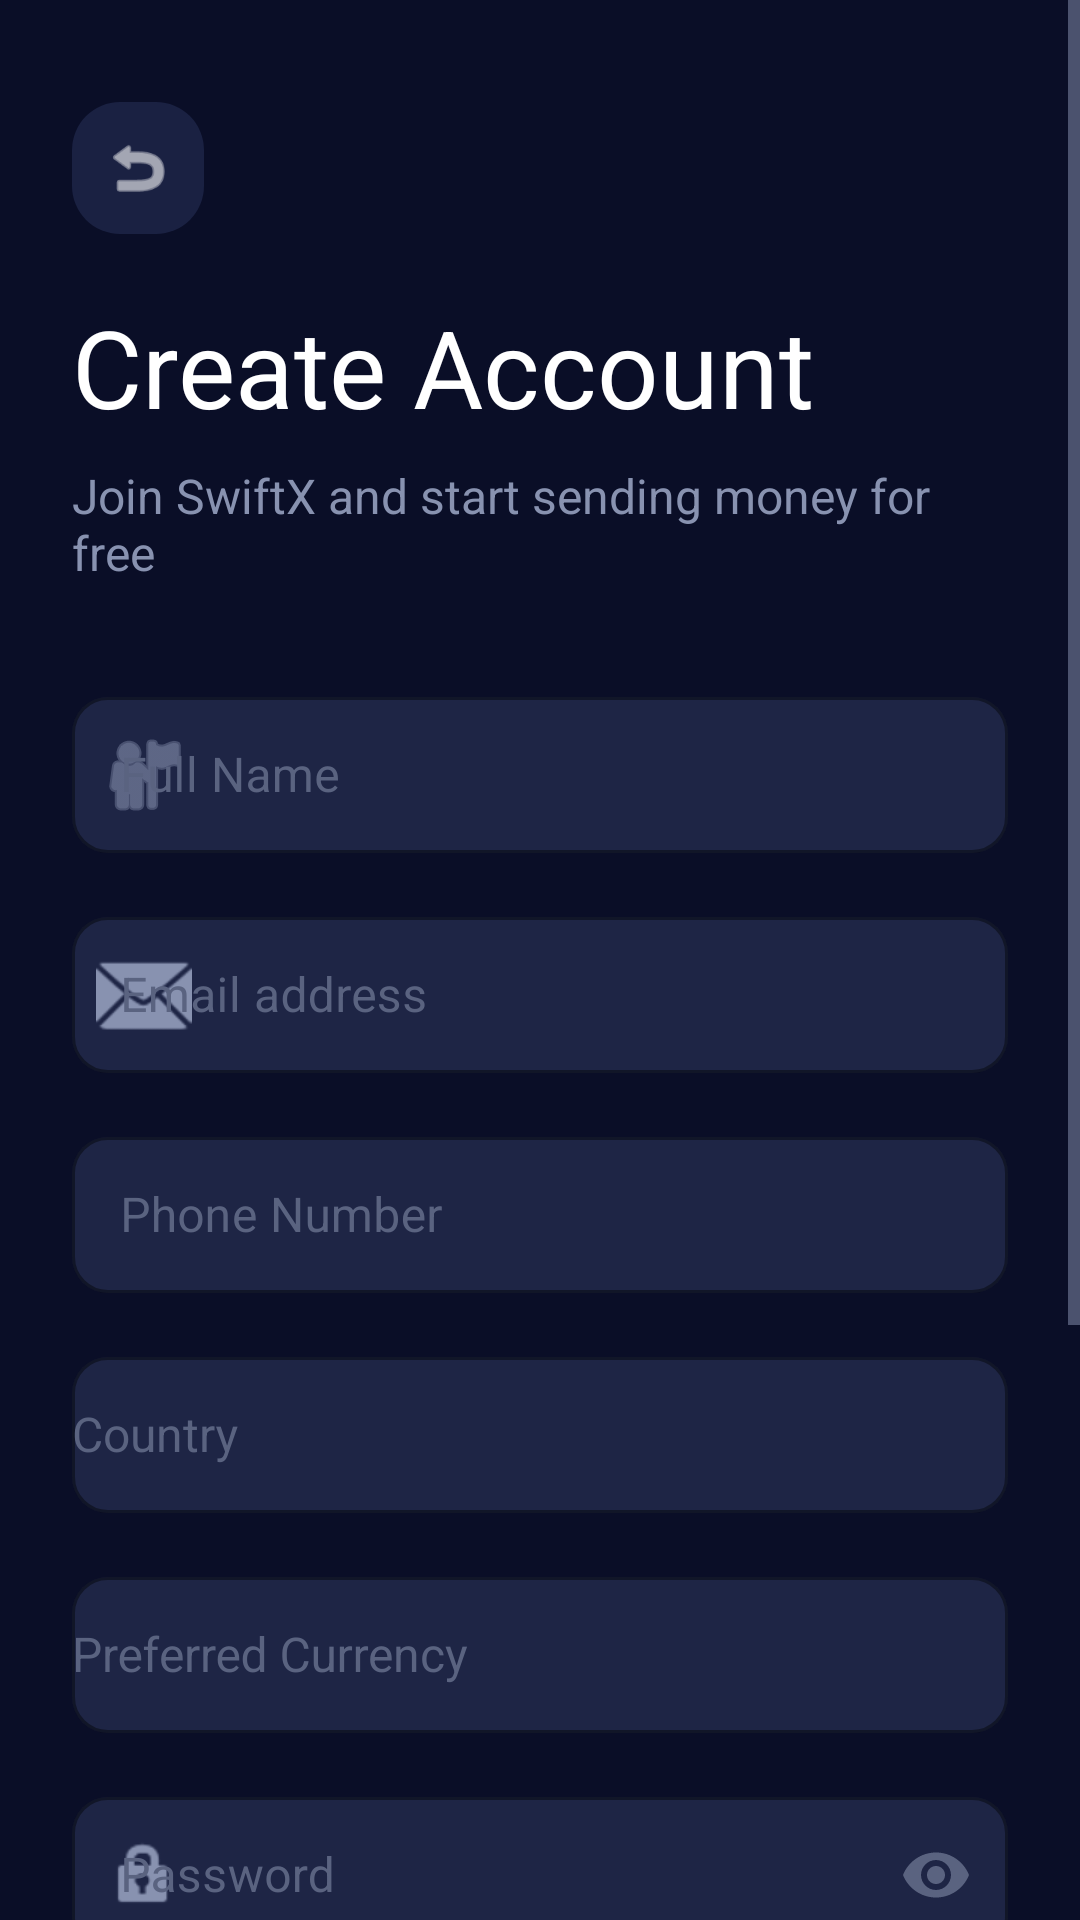

The Android layout XML behind this screen, and the referenced resources:
<!-- AndroidManifest.xml: application theme Theme.SwiftApp -->
<!-- res/layout/activity_register.xml -->
<?xml version="1.0" encoding="utf-8"?>
<ScrollView xmlns:android="http://schemas.android.com/apk/res/android"
    xmlns:app="http://schemas.android.com/apk/res-auto"
    android:layout_width="match_parent"
    android:layout_height="match_parent"
    android:background="@color/swift_bg_primary"
    android:fillViewport="true">

    <LinearLayout
        android:layout_width="match_parent"
        android:layout_height="wrap_content"
        android:orientation="vertical"
        android:padding="@dimen/spacing_lg">

        
        <FrameLayout
            android:id="@+id/btnBack"
            android:layout_width="44dp"
            android:layout_height="44dp"
            android:layout_marginTop="10dp"
            android:layout_marginBottom="20dp"
            android:background="@drawable/bg_card"
            android:clickable="true"
            android:focusable="true">

            <ImageView
                android:layout_width="24dp"
                android:layout_height="24dp"
                android:layout_gravity="center"
                android:src="@android:drawable/ic_menu_revert"
                android:tint="@color/swift_text_primary" />
        </FrameLayout>

        
        <TextView
            android:layout_width="wrap_content"
            android:layout_height="wrap_content"
            android:text="@string/create_account"
            android:textColor="@color/swift_text_primary"
            android:textSize="@dimen/text_hero"
            android:fontFamily="sans-serif-bold" />

        <TextView
            android:layout_width="wrap_content"
            android:layout_height="wrap_content"
            android:layout_marginTop="8dp"
            android:layout_marginBottom="32dp"
            android:text="@string/register_subtitle"
            android:textColor="@color/swift_text_secondary"
            android:textSize="@dimen/text_lg" />

        
        <com.google.android.material.textfield.TextInputLayout
            style="@style/SwiftInput"
            android:layout_width="match_parent"
            android:layout_height="wrap_content"
            android:layout_marginBottom="16dp"
            android:hint="@string/full_name_hint"
            app:startIconDrawable="@android:drawable/ic_menu_myplaces"
            app:startIconTint="@color/swift_text_secondary">

            <com.google.android.material.textfield.TextInputEditText
                android:id="@+id/etFullName"
                android:layout_width="match_parent"
                android:layout_height="@dimen/button_height"
                android:inputType="textPersonName"
                android:textColor="@color/swift_text_primary"
                android:textSize="@dimen/text_lg" />
        </com.google.android.material.textfield.TextInputLayout>

        
        <com.google.android.material.textfield.TextInputLayout
            style="@style/SwiftInput"
            android:layout_width="match_parent"
            android:layout_height="wrap_content"
            android:layout_marginBottom="16dp"
            android:hint="@string/email_hint"
            app:startIconDrawable="@android:drawable/ic_dialog_email"
            app:startIconTint="@color/swift_text_secondary">

            <com.google.android.material.textfield.TextInputEditText
                android:id="@+id/etEmail"
                android:layout_width="match_parent"
                android:layout_height="@dimen/button_height"
                android:inputType="textEmailAddress"
                android:textColor="@color/swift_text_primary"
                android:textSize="@dimen/text_lg" />
        </com.google.android.material.textfield.TextInputLayout>

        
        <com.google.android.material.textfield.TextInputLayout
            style="@style/SwiftInput"
            android:layout_width="match_parent"
            android:layout_height="wrap_content"
            android:layout_marginBottom="16dp"
            android:hint="@string/phone_hint"
            app:startIconTint="@color/swift_text_secondary">

            <com.google.android.material.textfield.TextInputEditText
                android:id="@+id/etPhone"
                android:layout_width="match_parent"
                android:layout_height="@dimen/button_height"
                android:inputType="phone"
                android:textColor="@color/swift_text_primary"
                android:textSize="@dimen/text_lg" />
        </com.google.android.material.textfield.TextInputLayout>

        
        <com.google.android.material.textfield.TextInputLayout
            style="@style/SwiftInput"
            android:layout_width="match_parent"
            android:layout_height="wrap_content"
            android:layout_marginBottom="16dp"
            android:hint="@string/country_hint"
            app:startIconTint="@color/swift_text_secondary">

            <AutoCompleteTextView
                android:id="@+id/actvCountry"
                android:layout_width="match_parent"
                android:layout_height="@dimen/button_height"
                android:inputType="textAutoComplete"
                android:textColor="@color/swift_text_primary"
                android:textSize="@dimen/text_lg" />
        </com.google.android.material.textfield.TextInputLayout>

        
        <com.google.android.material.textfield.TextInputLayout
            style="@style/SwiftInput"
            android:layout_width="match_parent"
            android:layout_height="wrap_content"
            android:layout_marginBottom="16dp"
            android:hint="@string/currency_hint"
            app:startIconTint="@color/swift_text_secondary">

            <AutoCompleteTextView
                android:id="@+id/actvCurrency"
                android:layout_width="match_parent"
                android:layout_height="@dimen/button_height"
                android:inputType="textAutoComplete"
                android:textColor="@color/swift_text_primary"
                android:textSize="@dimen/text_lg" />
        </com.google.android.material.textfield.TextInputLayout>

        
        <com.google.android.material.textfield.TextInputLayout
            style="@style/SwiftInput"
            android:layout_width="match_parent"
            android:layout_height="wrap_content"
            android:layout_marginBottom="16dp"
            android:hint="@string/password_hint"
            app:passwordToggleEnabled="true"
            app:passwordToggleTint="@color/swift_text_hint"
            app:startIconDrawable="@android:drawable/ic_lock_idle_lock"
            app:startIconTint="@color/swift_text_secondary">

            <com.google.android.material.textfield.TextInputEditText
                android:id="@+id/etPassword"
                android:layout_width="match_parent"
                android:layout_height="@dimen/button_height"
                android:inputType="textPassword"
                android:textColor="@color/swift_text_primary"
                android:textSize="@dimen/text_lg" />
        </com.google.android.material.textfield.TextInputLayout>

        
        <com.google.android.material.textfield.TextInputLayout
            style="@style/SwiftInput"
            android:layout_width="match_parent"
            android:layout_height="wrap_content"
            android:layout_marginBottom="20dp"
            android:hint="@string/confirm_password_hint"
            app:passwordToggleEnabled="true"
            app:passwordToggleTint="@color/swift_text_hint"
            app:startIconDrawable="@android:drawable/ic_lock_idle_lock"
            app:startIconTint="@color/swift_text_secondary">

            <com.google.android.material.textfield.TextInputEditText
                android:id="@+id/etConfirmPassword"
                android:layout_width="match_parent"
                android:layout_height="@dimen/button_height"
                android:inputType="textPassword"
                android:textColor="@color/swift_text_primary"
                android:textSize="@dimen/text_lg" />
        </com.google.android.material.textfield.TextInputLayout>

        
        <Button
            android:id="@+id/btnRegister"
            style="@style/SwiftButton.Primary"
            android:layout_width="match_parent"
            android:layout_height="60dp"
            android:text="@string/create_account" />

        
        <ProgressBar
            android:id="@+id/registerProgress"
            android:layout_width="wrap_content"
            android:layout_height="wrap_content"
            android:layout_gravity="center"
            android:layout_marginTop="16dp"
            android:visibility="gone"
            android:indeterminateTint="@color/swift_primary" />

        
        <TextView
            android:id="@+id/tvError"
            android:layout_width="match_parent"
            android:layout_height="wrap_content"
            android:layout_marginTop="12dp"
            android:gravity="center"
            android:textColor="@color/swift_error"
            android:textSize="@dimen/text_md"
            android:visibility="gone" />

        
        <LinearLayout
            android:layout_width="wrap_content"
            android:layout_height="wrap_content"
            android:layout_gravity="center_horizontal"
            android:layout_marginTop="32dp"
            android:layout_marginBottom="40dp"
            android:orientation="horizontal">

            <TextView
                android:layout_width="wrap_content"
                android:layout_height="wrap_content"
                android:text="@string/already_have_account"
                android:textColor="@color/swift_text_secondary"
                android:textSize="@dimen/text_md" />

            <TextView
                android:id="@+id/tvSignIn"
                android:layout_width="wrap_content"
                android:layout_height="wrap_content"
                android:layout_marginStart="4dp"
                android:text="@string/login"
                android:textColor="@color/swift_primary"
                android:textSize="@dimen/text_md"
                android:fontFamily="sans-serif-bold"
                android:padding="4dp" />
        </LinearLayout>
    </LinearLayout>
</ScrollView>
<!-- resources referenced by this layout -->
<resources>
  <color name="swift_bg_primary">#FF0A0E27</color>
  <color name="swift_error">#FFFF5252</color>
  <color name="swift_primary">#FF00C9A7</color>
  <color name="swift_text_hint">#FF5A6380</color>
  <color name="swift_text_primary">#FFFFFFFF</color>
  <color name="swift_text_secondary">#FF8892B0</color>
  <dimen name="button_height">52dp</dimen>
  <dimen name="spacing_lg">24dp</dimen>
  <dimen name="text_hero">36sp</dimen>
  <dimen name="text_lg">16sp</dimen>
  <dimen name="text_md">14sp</dimen>
  <!-- drawable bg_card (drawable) -->
  <?xml version="1.0" encoding="utf-8"?>
  <shape xmlns:android="http://schemas.android.com/apk/res/android">
      <solid android:color="@color/swift_bg_card" />
      <corners android:radius="@dimen/radius_lg" />
  </shape>
  <string name="already_have_account">Already have an account?</string>
  <string name="confirm_password_hint">Confirm Password</string>
  <string name="country_hint">Country</string>
  <string name="create_account">Create Account</string>
  <string name="currency_hint">Preferred Currency</string>
  <string name="email_hint">Email address</string>
  <string name="full_name_hint">Full Name</string>
  <string name="login">Sign In</string>
  <string name="password_hint">Password</string>
  <string name="phone_hint">Phone Number</string>
  <string name="register_subtitle">Join SwiftX and start sending money for free</string>
  <style name="SwiftButton.Primary" parent="Widget.MaterialComponents.Button">
          <item name="android:textColor">@color/white</item>
          <item name="android:textSize">@dimen/text_lg</item>
          <item name="android:textAllCaps">false</item>
          <item name="android:fontFamily">sans-serif-medium</item>
          <item name="cornerRadius">@dimen/radius_lg</item>
          <item name="backgroundTint">@color/swift_primary</item>
          <item name="android:minHeight">@dimen/button_height</item>
          <item name="android:paddingLeft">@dimen/spacing_lg</item>
          <item name="android:paddingRight">@dimen/spacing_lg</item>
          <item name="rippleColor">@color/swift_ripple</item>
      </style>
  <style name="SwiftInput" parent="Widget.MaterialComponents.TextInputLayout.OutlinedBox">
          <item name="boxBackgroundColor">@color/swift_bg_input</item>
          <item name="boxStrokeColor">@color/swift_divider</item>
          <item name="boxCornerRadiusTopStart">@dimen/radius_md</item>
          <item name="boxCornerRadiusTopEnd">@dimen/radius_md</item>
          <item name="boxCornerRadiusBottomStart">@dimen/radius_md</item>
          <item name="boxCornerRadiusBottomEnd">@dimen/radius_md</item>
          <item name="hintTextColor">@color/swift_text_hint</item>
          <item name="android:textColorHint">@color/swift_text_hint</item>
      </style>
  <color name="swift_bg_card">#FF1A2142</color>
  <dimen name="radius_lg">16dp</dimen>
  <color name="white">#FFFFFFFF</color>
  <color name="swift_ripple">#3300C9A7</color>
  <color name="swift_bg_input">#FF1E2545</color>
  <color name="swift_divider">#1AFFFFFF</color>
  <dimen name="radius_md">12dp</dimen>
  <color name="swift_primary_dark">#FF00A88A</color>
  <color name="swift_secondary">#FF845EF7</color>
  <color name="swift_secondary_dark">#FF6B3FD4</color>
  <color name="swift_bg_secondary">#FF141937</color>
</resources>
